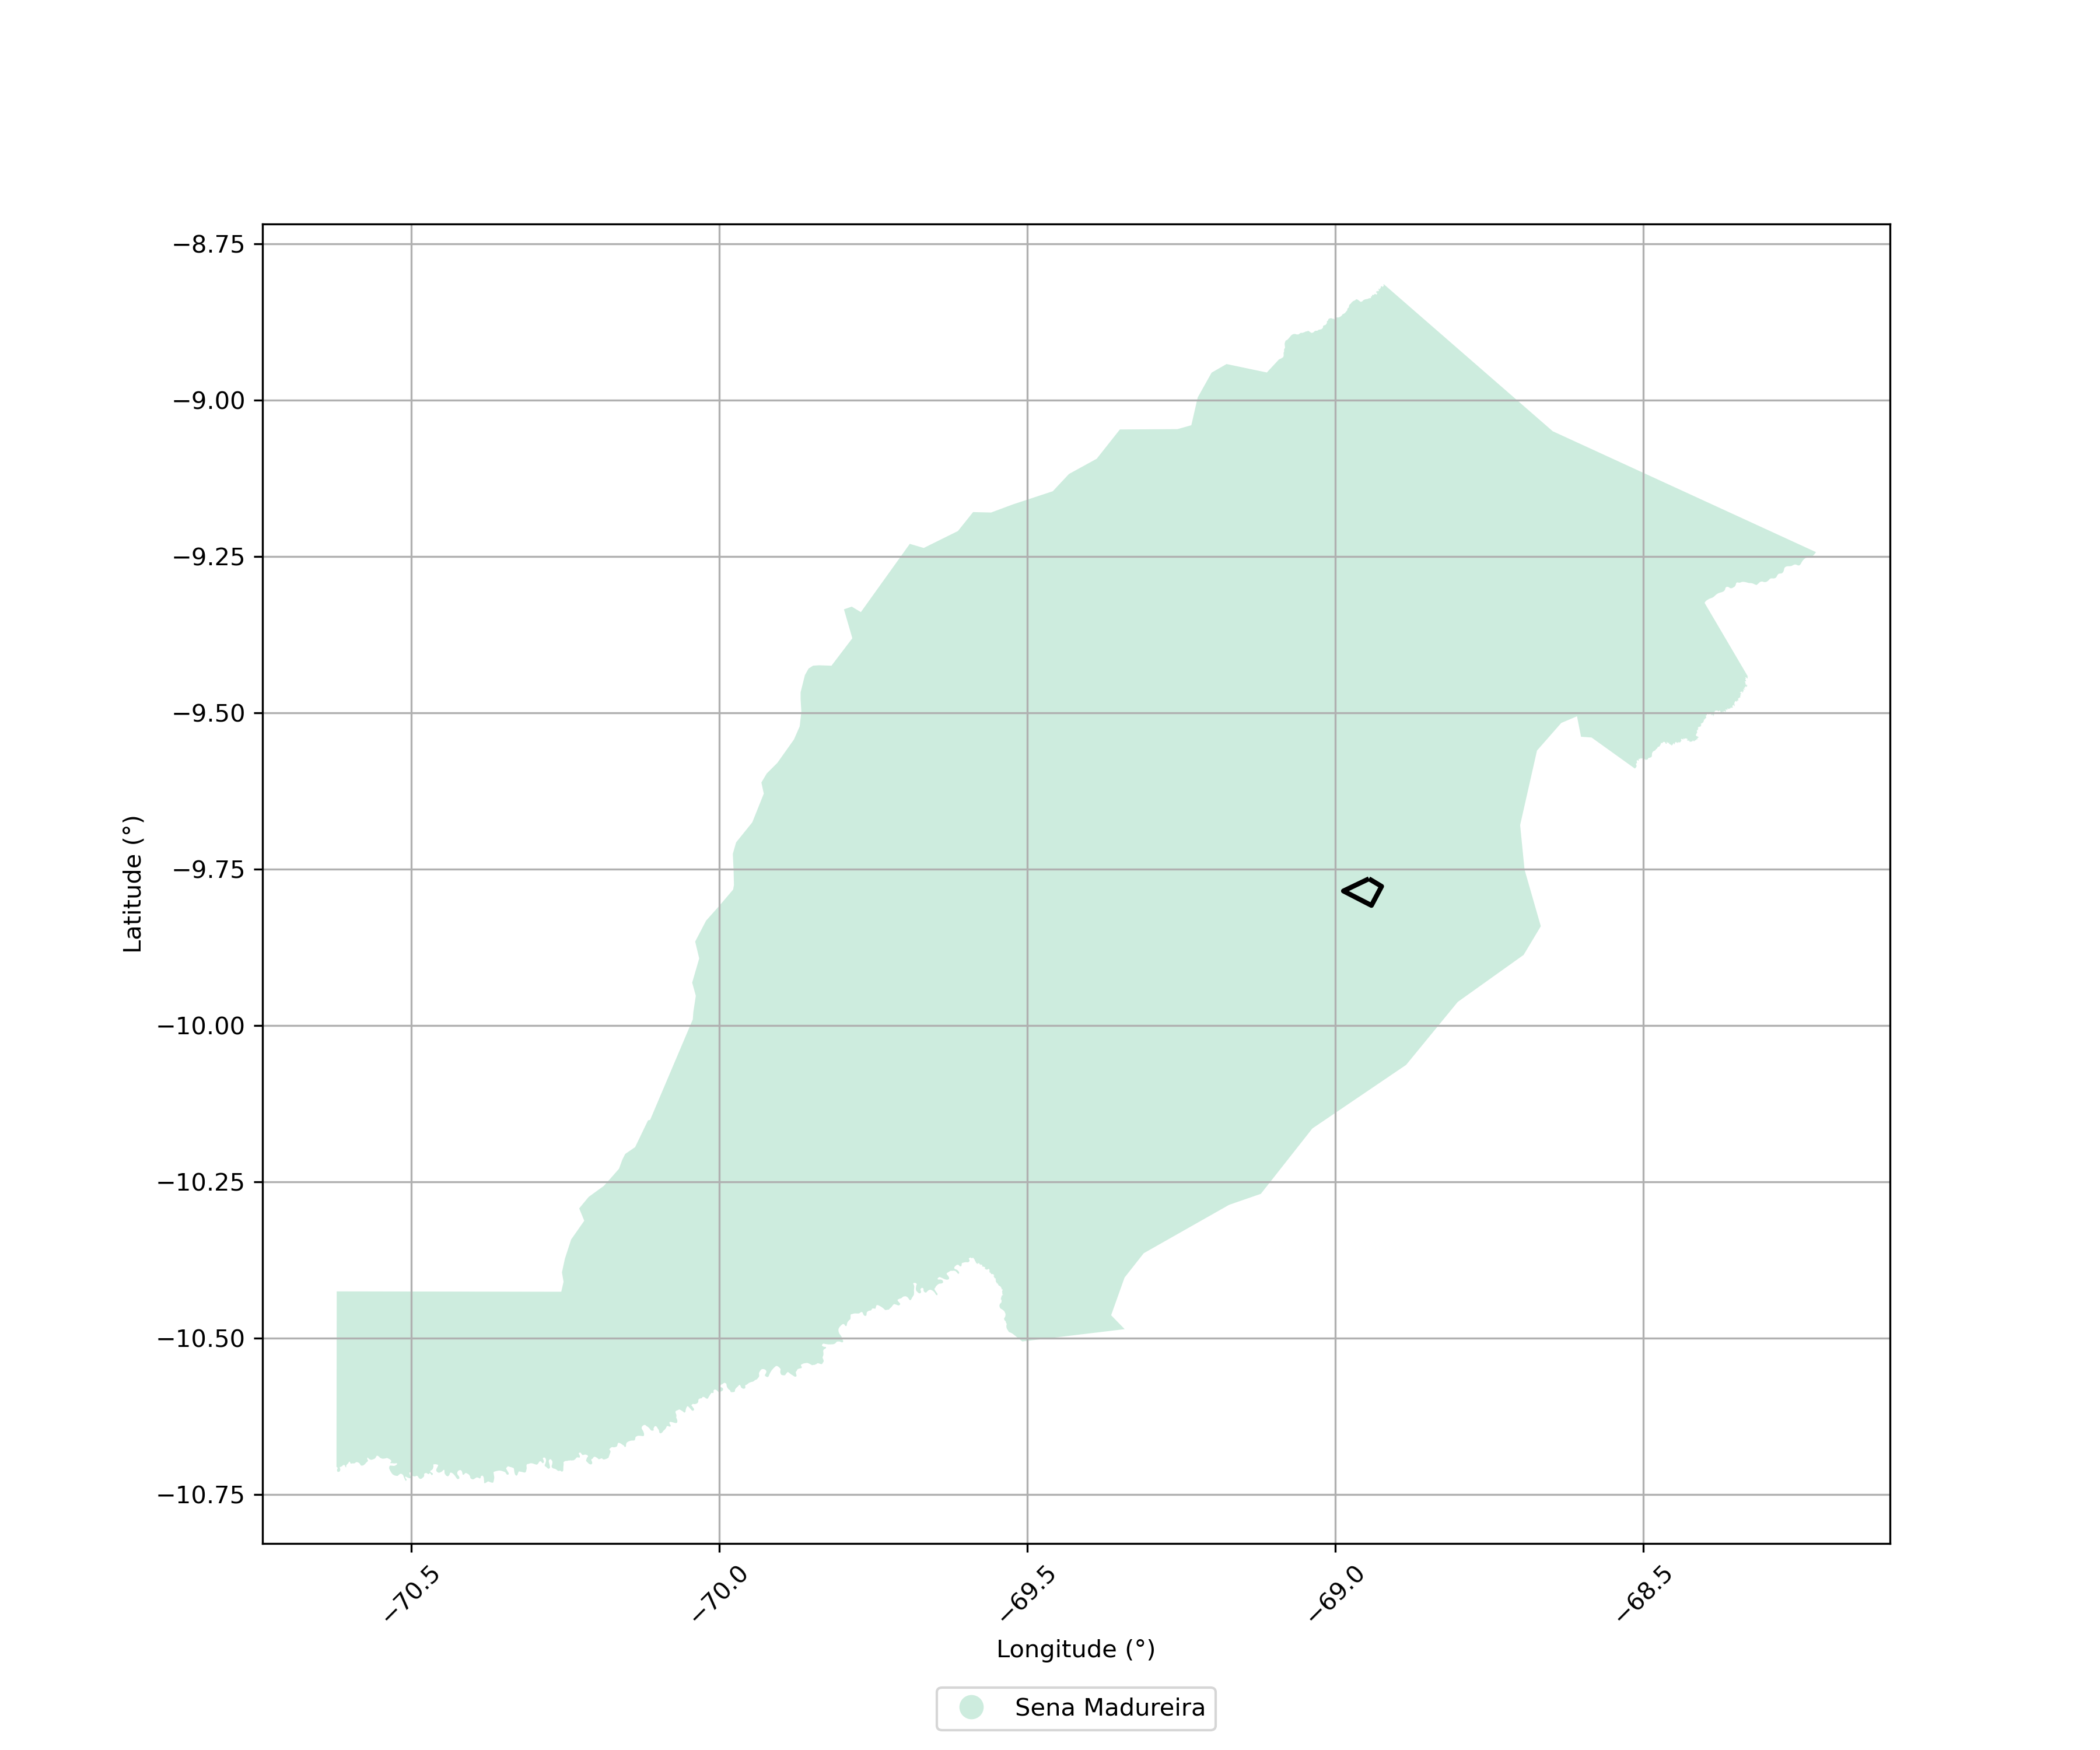

The data file committed next to this chart (first rows):
Código da UF, Estado, UF, Código do Município, Nome do Município
12.0, Acre, AC, 1200500, Sena Madureira
